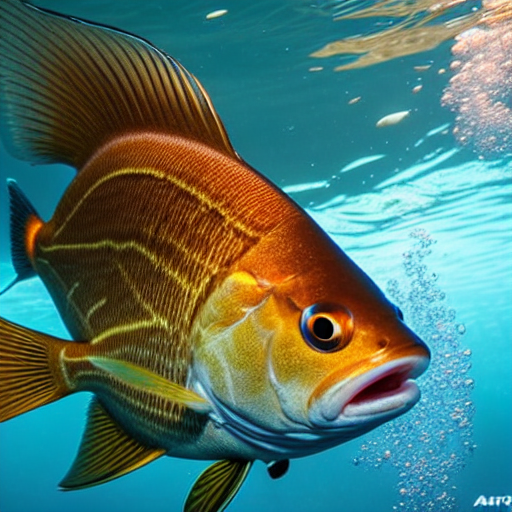
Generation parameters embedded in this image by AUTOMATIC1111 Stable Diffusion web UI or a fork of it (Forge, ...) (PNG 'parameters' text chunk):
masterpiece, best quality, an underwater "full-frame close-up photo of a fish", ("panoramic shot") with extremely detailed faces, epic photorealistic digital concept art trending on ArtStation, stunning visuals, creative, cinematic, ultra detailed
Negative prompt: framed, frames, collage, three legs, lowres, bad anatomy, bad hands, text, error, missing fingers, extra digit, fewer digits, cropped, worst quality, low quality, normal quality, jpeg artifacts, signature, watermark, username, blurry, artist name, cropped headshot, colored photo, using photograph
Steps: 60, Sampler: DPM++ 2M Karras, CFG scale: 10, Seed: 3780875326, Size: 512x512, Model hash: 44bf0551